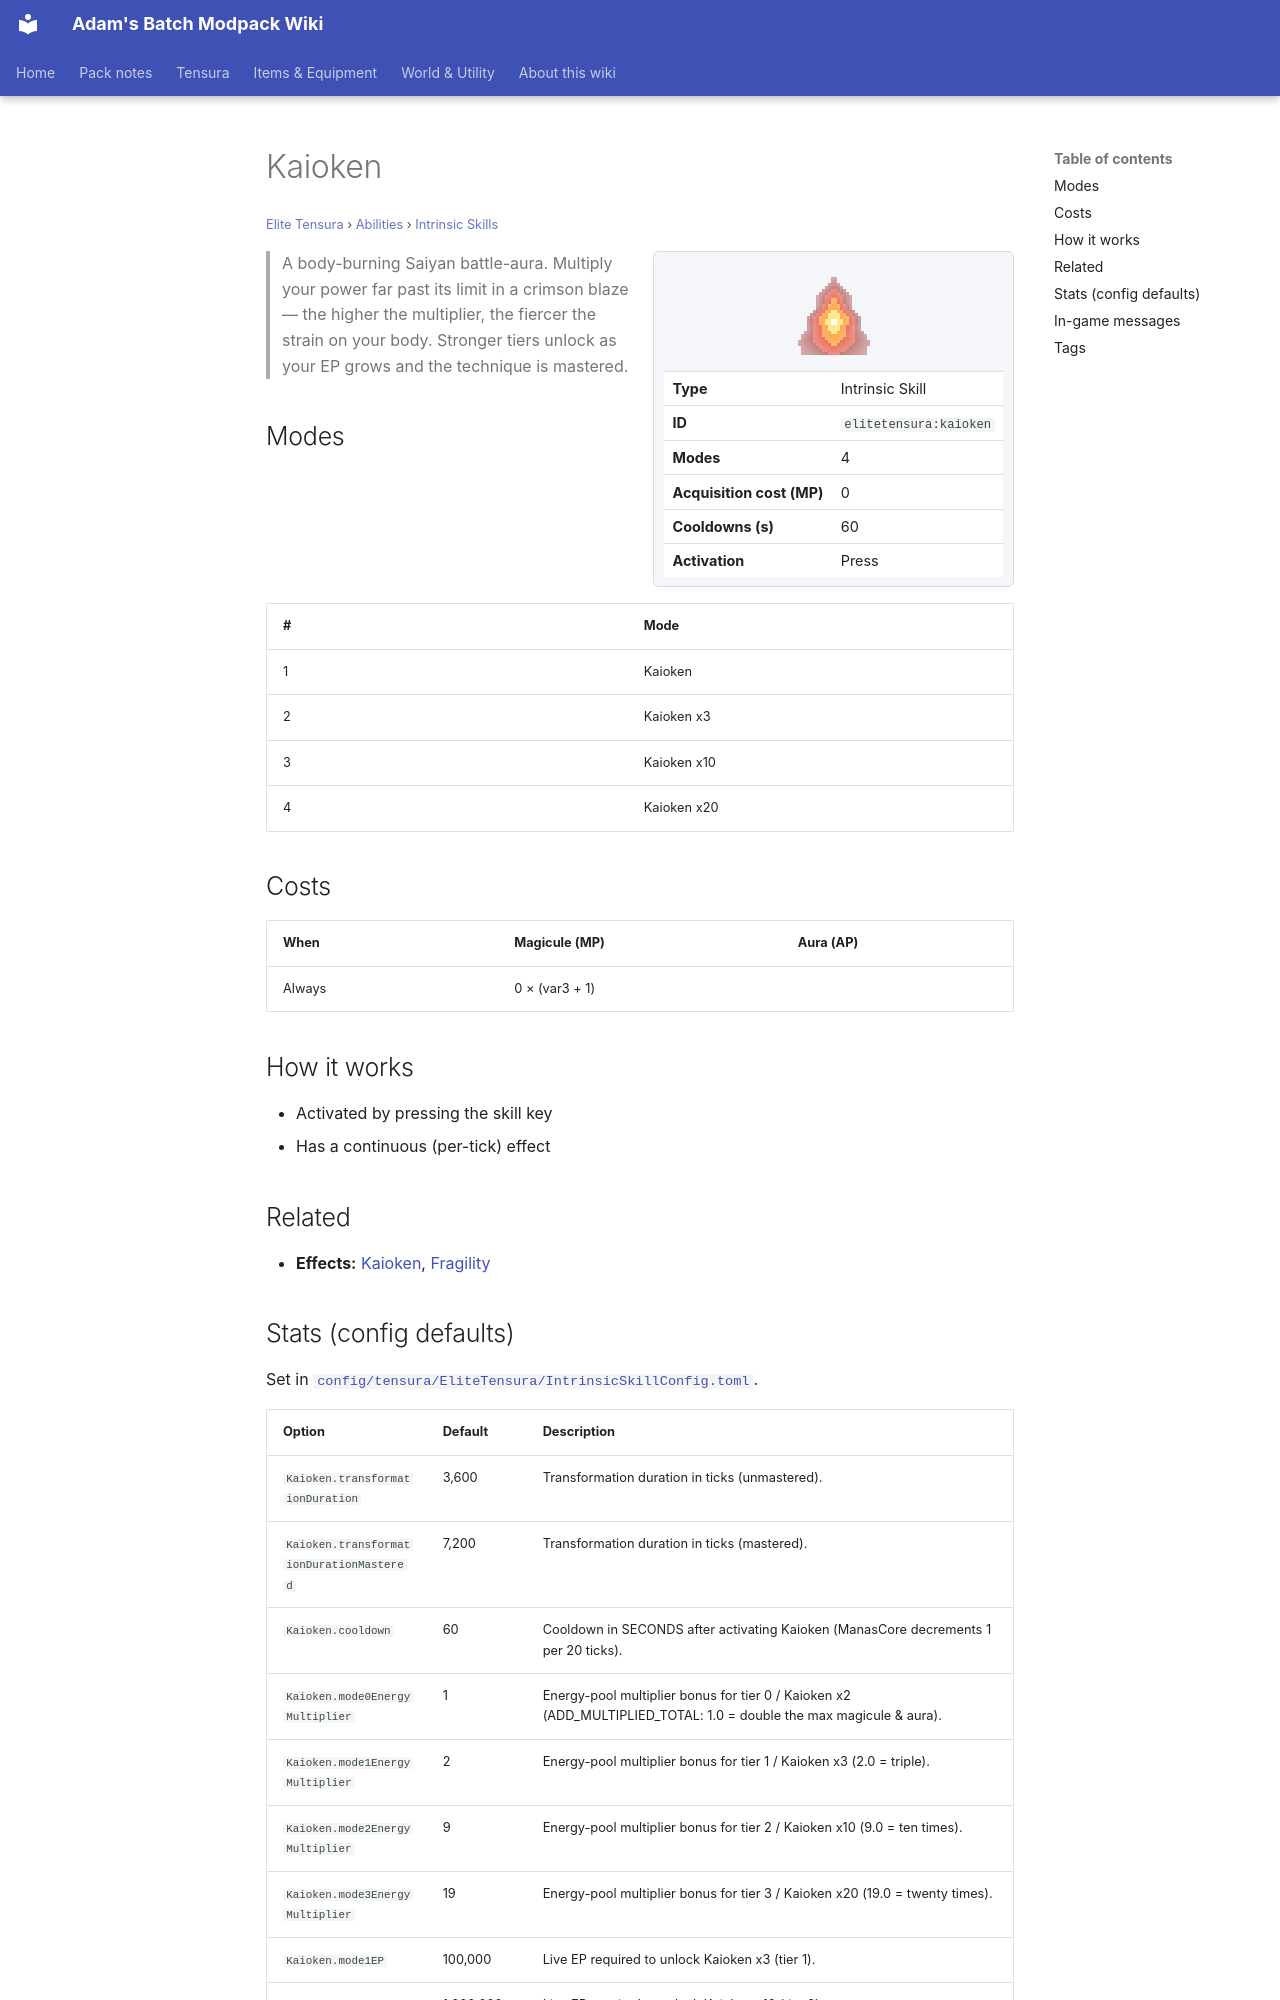

repository: Proteus-Nell/Adams-Batch-MC-Modpack-Wiki · page: elite-tensura/abilities/intrinsic-skills/kaioken/index.html · generator: mkdocs

# Kaioken

<small>[Elite Tensura](../../index.md) &rsaquo; [Abilities](../index.md) &rsaquo; [Intrinsic Skills](index.md)</small>

<div class="infobox" markdown>

![Kaioken](../../../assets/icons/elitetensura/skill/kaioken.png)

| | |
|---|---|
| **Type** | Intrinsic Skill |
| **ID** | `elitetensura:kaioken` |
| **Modes** | 4 |
| **Acquisition cost (MP)** | 0 |
| **Cooldowns (s)** | 60 |
| **Activation** | Press |

</div>

> A body-burning Saiyan battle-aura. Multiply your power far past its limit in a crimson blaze — the higher the multiplier, the fiercer the strain on your body. Stronger tiers unlock as your EP grows and the technique is mastered.

## Modes

| # | Mode |
|---|---|
| 1 | Kaioken |
| 2 | Kaioken x3 |
| 3 | Kaioken x10 |
| 4 | Kaioken x20 |

## Costs

| When | Magicule (MP) | Aura (AP) |
|---|---|---|
| Always | 0 × (var3 + 1) |  |

## How it works

- Activated by pressing the skill key
- Has a continuous (per-tick) effect

## Related

- **Effects:** [Kaioken](../../effects/kaioken.md), [Fragility](../../../tensura-reincarnated/effects/fragility.md)
